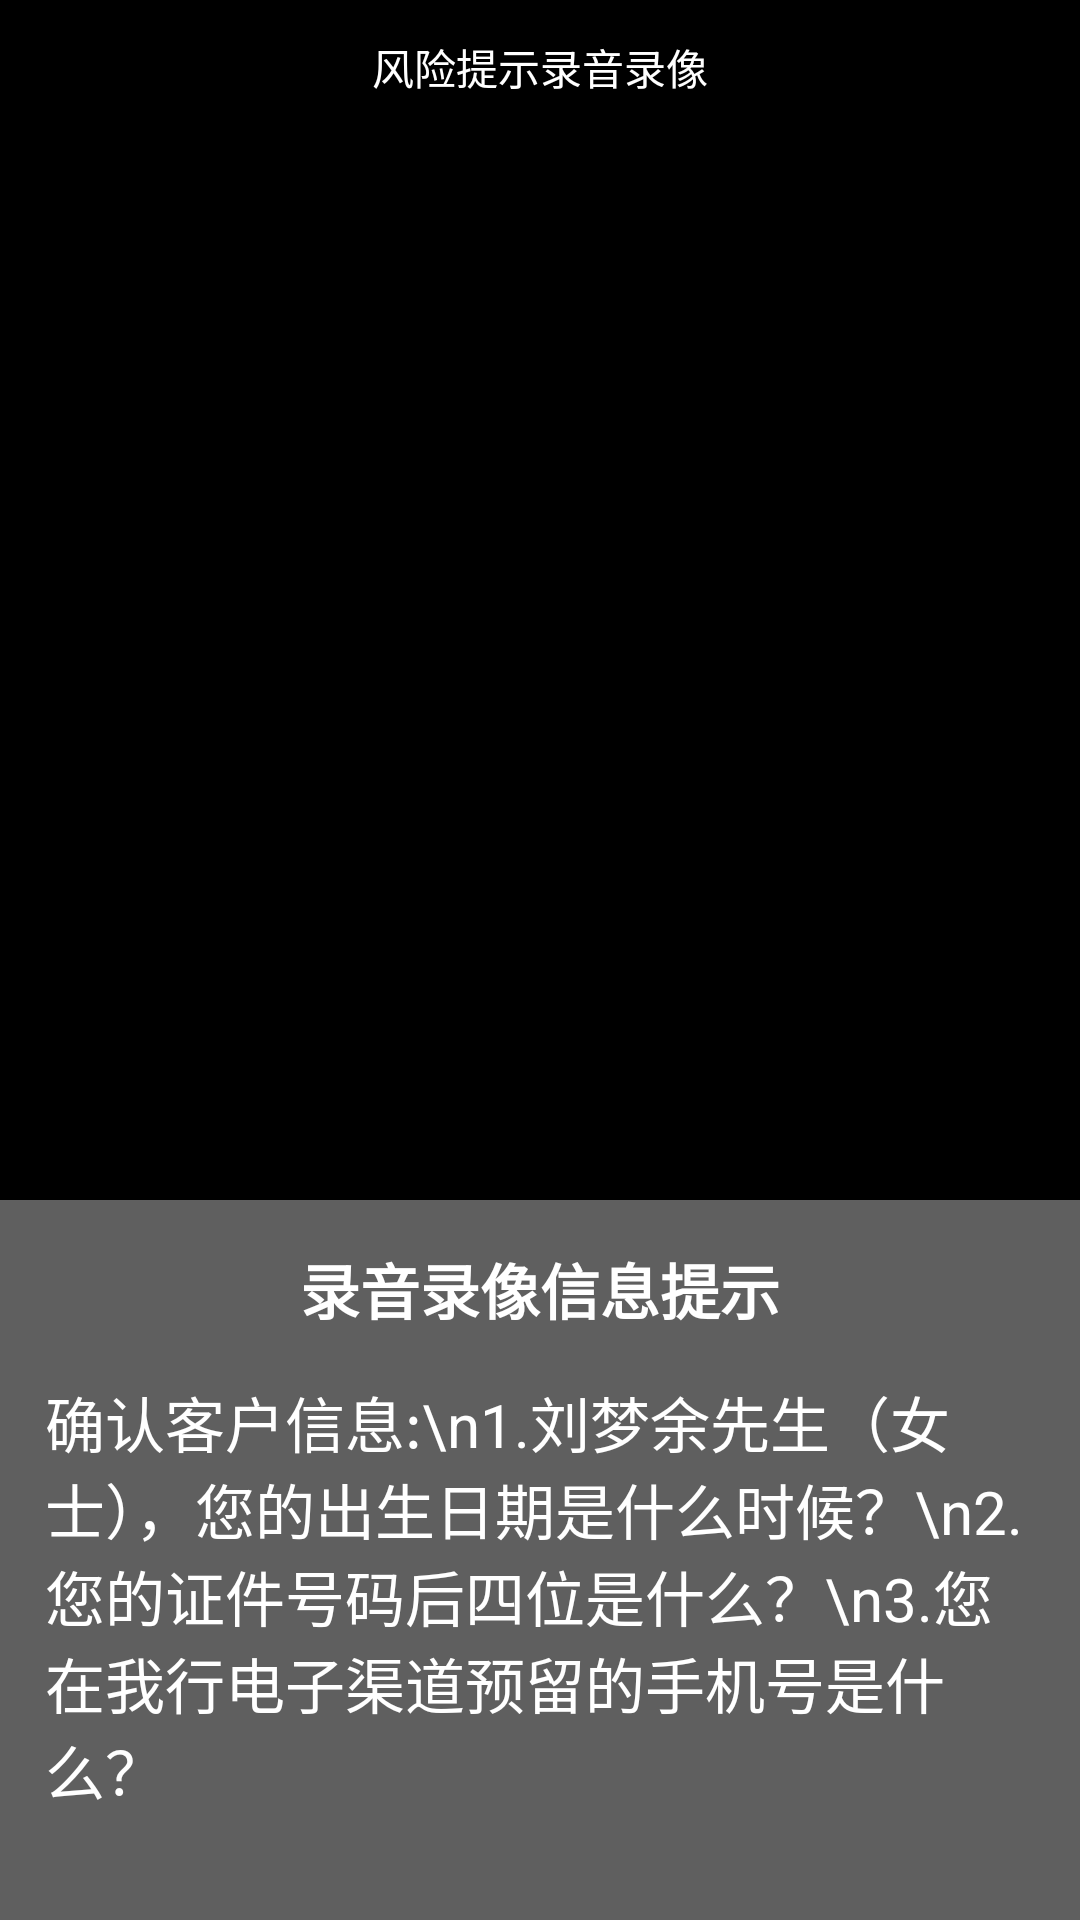

Reconstruct the res/layout file that produces this screen, plus the resources it refers to.
<!-- AndroidManifest.xml: application theme AppTheme -->
<!-- res/layout/activity_hw_video_main.xml -->
<?xml version="1.0" encoding="utf-8"?>
<LinearLayout xmlns:android="http://schemas.android.com/apk/res/android"
    android:layout_width="match_parent"
    android:layout_height="match_parent"
    android:background="#5f5f5f"
    android:orientation="vertical">

    <FrameLayout
        android:layout_width="match_parent"
        android:layout_height="400dp">

        <FrameLayout
            android:id="@+id/fyt_local"
            android:layout_width="match_parent"
            android:layout_height="match_parent"
            android:background="#000" />

        <RelativeLayout
            android:layout_width="match_parent"
            android:layout_height="45dp">


            <ImageView
                android:id="@+id/img_hw_back"
                android:layout_width="45dp"
                android:layout_height="45dp"
                android:src="@drawable/webview_back" />

            <TextView
                android:layout_width="wrap_content"
                android:layout_height="match_parent"
                android:layout_centerHorizontal="true"
                android:gravity="center"
                android:text="风险提示录音录像"
                android:textColor="#FFFFFF" />

        </RelativeLayout>


    </FrameLayout>

    <TextView
        android:id="@+id/tv_conn_info"
        android:layout_width="match_parent"
        android:layout_height="wrap_content"
        android:gravity="center"
        android:paddingTop="15dp"
        android:text="录音录像信息提示"
        android:textColor="#FFFFFF"
        android:textSize="20sp"
        android:textStyle="bold" />

    <ScrollView
        android:layout_width="match_parent"
        android:layout_height="match_parent"
        android:scrollbars="none">

        <TextView
            android:id="@+id/tv_hw_video_msg"
            android:layout_width="match_parent"
            android:layout_height="wrap_content"
            android:padding="15dp"
            android:text="确认客户信息:\n1.刘梦余先生（女士），您的出生日期是什么时候？\n2.您的证件号码后四位是什么？\n3.您在我行电子渠道预留的手机号是什么？"
            android:textColor="#FFF"
            android:textSize="20sp" />
    </ScrollView>

</LinearLayout>
<!-- resources referenced by this layout -->
<resources>
  <style name="AppTheme" parent="Theme.AppCompat.Light.DarkActionBar">
          
          <item name="colorPrimary">@color/colorPrimary</item>
          <item name="colorPrimaryDark">@color/colorPrimaryDark</item>
          <item name="colorAccent">@color/colorAccent</item>
      </style>
  <color name="colorPrimary">#3F51B5</color>
  <color name="colorPrimaryDark">#303F9F</color>
  <color name="colorAccent">#FF4081</color>
</resources>
